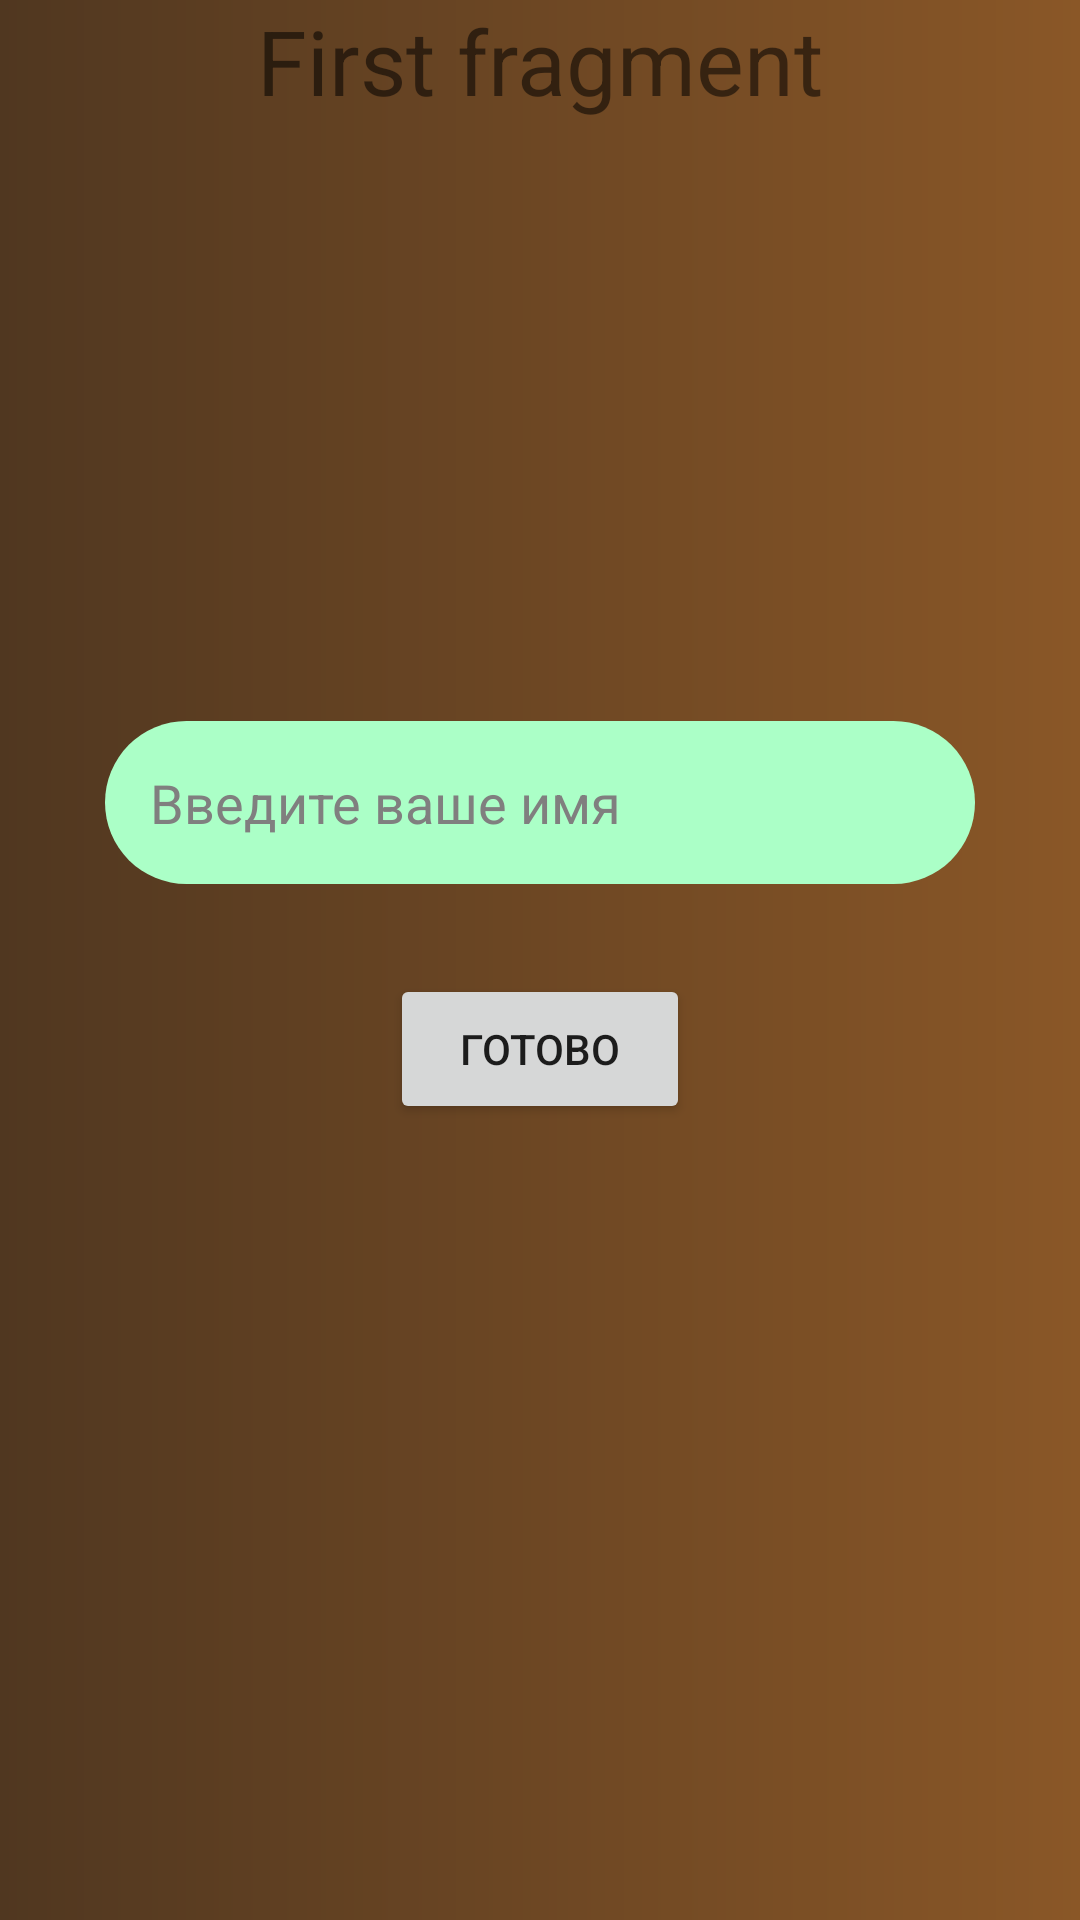

Android layout source for this screen:
<!-- AndroidManifest.xml: application theme Theme.Iman_jorobekov_m3_hw_8 -->
<!-- res/layout/fragment_first.xml -->
<?xml version="1.0" encoding="utf-8"?>
<androidx.constraintlayout.widget.ConstraintLayout xmlns:android="http://schemas.android.com/apk/res/android"
    xmlns:app="http://schemas.android.com/apk/res-auto"
    xmlns:tools="http://schemas.android.com/tools"
    android:layout_width="match_parent"
    android:layout_height="match_parent"
    tools:context=".FirstFragment"
    android:background="@drawable/input_pages_background">

    <TextView
        android:id="@+id/fragment_num"
        android:layout_width="wrap_content"
        android:layout_height="wrap_content"
        android:text="First fragment"
        android:textSize="30sp"
        app:layout_constraintEnd_toEndOf="parent"
        app:layout_constraintStart_toStartOf="parent"
        app:layout_constraintTop_toTopOf="parent" />

    <EditText
        android:id="@+id/editText"
        android:layout_width="match_parent"
        android:layout_height="wrap_content"
        android:layout_marginTop="200dp"
        android:layout_marginHorizontal="35dp"
        android:padding="15dp"
        android:background="@drawable/et_background"
        android:textColor="@color/white"
        android:hint="Введите ваше имя"
        android:textColorHint="#807F7F"
        app:layout_constraintTop_toBottomOf="@id/fragment_num" />

    <androidx.appcompat.widget.AppCompatButton
        android:id="@+id/first_button"
        android:layout_width="100dp"
        android:layout_height="50dp"
        android:layout_marginTop="30dp"
        android:text="Готово"
        app:layout_constraintEnd_toEndOf="parent"
        app:layout_constraintStart_toStartOf="parent"
        app:layout_constraintTop_toBottomOf="@+id/editText" />

</androidx.constraintlayout.widget.ConstraintLayout>
<!-- resources referenced by this layout -->
<resources>
  <!-- drawable et_background (drawable) -->
  <?xml version="1.0" encoding="utf-8"?>
  <shape xmlns:android="http://schemas.android.com/apk/res/android">
      <solid android:color="#ABFFC7" />
      <stroke android:color= "#00FFFFFF" />
      <corners android:radius="30dp" />
  </shape>
  <!-- drawable input_pages_background (drawable) -->
  <?xml version="1.0" encoding="utf-8"?>
  <shape xmlns:android="http://schemas.android.com/apk/res/android">
      <gradient android:startColor="#503720" android:endColor="#8A5727"/>
  </shape>
  <style name="Theme.Iman_jorobekov_m3_hw_8" parent="Theme.MaterialComponents.DayNight.DarkActionBar">
          
          <item name="colorPrimary">@color/purple_500</item>
          <item name="colorPrimaryVariant">@color/purple_700</item>
          <item name="colorOnPrimary">@color/white</item>
          
          <item name="colorSecondary">@color/teal_200</item>
          <item name="colorSecondaryVariant">@color/teal_700</item>
          <item name="colorOnSecondary">@color/black</item>
          
          <item name="android:statusBarColor">?attr/colorPrimaryVariant</item>
          
      </style>
  <!-- not gathered from this repository: default colours our renderer supplied (Android Studio template values) -->
  <color name="purple_500">#FF6200EE</color>
  <color name="purple_700">#FF3700B3</color>
  <color name="teal_200">#FF03DAC5</color>
  <color name="teal_700">#FF018786</color>
  <color name="black">#FF000000</color>
  <color name="white">#FFFFFFFF</color>
</resources>
